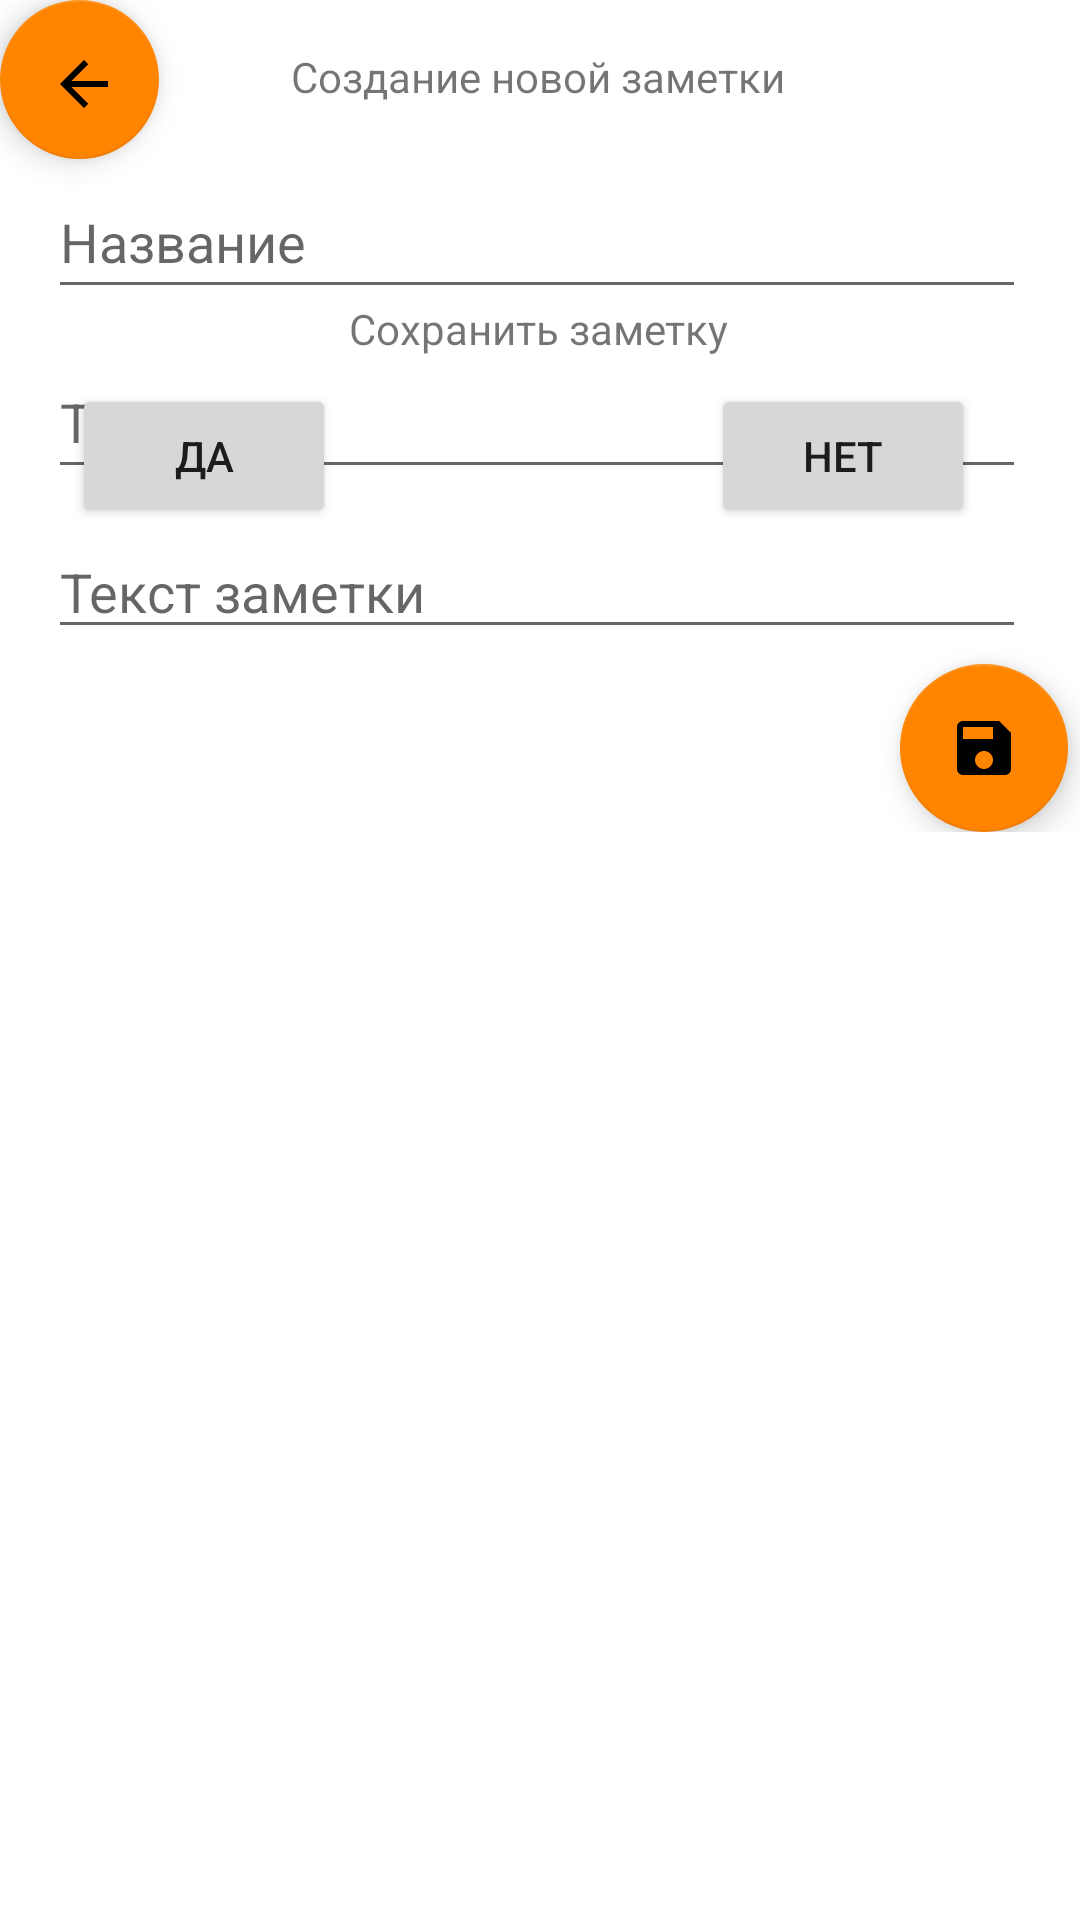

Here is an Android app screen rendered from its layout file. Give the layout XML and the strings, colors and styles it references.
<!-- AndroidManifest.xml: application theme Theme.SmNotes -->
<!-- res/layout/fragment_note_add.xml -->
<?xml version="1.0" encoding="utf-8"?>
<FrameLayout xmlns:android="http://schemas.android.com/apk/res/android"
    xmlns:tools="http://schemas.android.com/tools"
    android:layout_width="match_parent"
    android:layout_height="match_parent"
    xmlns:app="http://schemas.android.com/apk/res-auto"
    tools:context=".NoteADD">

    
    <ScrollView
        android:layout_width="match_parent"
        android:layout_height="match_parent">

        <androidx.constraintlayout.widget.ConstraintLayout
            android:layout_width="match_parent"
            android:layout_height="wrap_content">


            <EditText
                android:id="@+id/New_Name"
                android:layout_width="0dp"
                android:layout_height="48dp"
                android:layout_marginStart="16dp"
                android:layout_marginTop="20dp"
                android:layout_marginEnd="18dp"
                android:ems="10"
                android:hint="@string/item_name"
                android:inputType="textPersonName"
                app:layout_constraintEnd_toEndOf="parent"
                app:layout_constraintHorizontal_bias="0.0"
                app:layout_constraintStart_toStartOf="parent"
                app:layout_constraintTop_toBottomOf="@+id/Show" />

            <EditText
                android:id="@+id/New_Topic"
                android:layout_width="0dp"
                android:layout_height="48dp"
                android:layout_marginStart="16dp"
                android:layout_marginTop="12dp"
                android:layout_marginEnd="18dp"
                android:ems="10"
                android:hint="@string/noteadd_htopic"
                android:inputType="textPersonName"
                app:layout_constraintEnd_toEndOf="parent"
                app:layout_constraintStart_toStartOf="parent"
                app:layout_constraintTop_toBottomOf="@+id/New_Name" />

            <TextView
                android:id="@+id/Show"
                android:layout_width="wrap_content"
                android:layout_height="wrap_content"
                android:layout_marginTop="16dp"
                android:text="@string/noteadd_t"
                app:layout_constraintEnd_toEndOf="parent"
                app:layout_constraintHorizontal_bias="0.497"
                app:layout_constraintStart_toStartOf="parent"
                app:layout_constraintTop_toTopOf="parent" />

            <MultiAutoCompleteTextView
                android:id="@+id/New_Note"
                android:layout_width="match_parent"
                android:layout_height="wrap_content"
                android:layout_marginStart="16dp"
                android:layout_marginTop="12dp"
                android:layout_marginEnd="18dp"
                android:ems="10"
                android:gravity="start|top"
                android:hint="@string/noteadd_hnote"
                android:inputType="textMultiLine"
                android:maxLines="20"
                app:layout_constraintBottom_toBottomOf="parent"
                app:layout_constraintEnd_toEndOf="parent"
                app:layout_constraintHorizontal_bias="0.0"
                app:layout_constraintStart_toStartOf="parent"
                app:layout_constraintTop_toBottomOf="@+id/New_Topic"
                app:layout_constraintVertical_bias="0.0" />

            <com.google.android.material.floatingactionbutton.FloatingActionButton
                android:id="@+id/ADDNOTE"
                android:layout_width="wrap_content"
                android:layout_height="70dp"
                android:layout_marginTop="5dp"
                android:layout_marginEnd="4dp"
                android:clickable="true"
                android:saveEnabled="false"
                android:src="@drawable/baseline_save_24"
                app:backgroundTint="#FF8400"
                app:layout_constraintBottom_toBottomOf="parent"
                app:layout_constraintEnd_toEndOf="parent"
                app:layout_constraintTop_toBottomOf="@+id/New_Note" />

            <com.google.android.material.floatingactionbutton.FloatingActionButton
                android:id="@+id/back"
                android:layout_width="53dp"
                android:layout_height="56dp"
                android:clickable="true"
                android:saveEnabled="false"
                android:src="?attr/actionModeCloseDrawable"
                app:backgroundTint="#FF8400"
                app:layout_constraintStart_toStartOf="parent"
                app:layout_constraintTop_toTopOf="parent" />

            <TextView
                android:id="@+id/noyes"
                android:layout_width="wrap_content"
                android:layout_height="wrap_content"
                android:layout_marginTop="100dp"
                android:text="@string/save_note"
                app:layout_constraintEnd_toEndOf="parent"
                app:layout_constraintHorizontal_bias="0.498"
                app:layout_constraintStart_toStartOf="parent"
                app:layout_constraintTop_toTopOf="parent" />

            <Button
                android:id="@+id/yes"
                android:layout_width="wrap_content"
                android:layout_height="wrap_content"
                android:layout_marginEnd="125dp"
                android:text="@string/yes"
                app:layout_constraintBottom_toBottomOf="@+id/no"
                app:layout_constraintEnd_toStartOf="@+id/no" />

            <Button
                android:id="@+id/no"
                android:layout_width="wrap_content"
                android:layout_height="wrap_content"
                android:layout_marginTop="25dp"
                android:layout_marginEnd="35dp"
                android:text="@string/no"
                app:layout_constraintEnd_toEndOf="parent"
                app:layout_constraintTop_toBottomOf="@+id/New_Name" />

        </androidx.constraintlayout.widget.ConstraintLayout>
    </ScrollView>

</FrameLayout>
<!-- resources referenced by this layout -->
<resources>
  <!-- drawable baseline_save_24 (drawable) -->
  <vector android:height="24dp" android:tint="#FF6D00"
      android:viewportHeight="24" android:viewportWidth="24"
      android:width="24dp" xmlns:android="http://schemas.android.com/apk/res/android">
      <path android:fillColor="@android:color/white" android:pathData="M17,3L5,3c-1.11,0 -2,0.9 -2,2v14c0,1.1 0.89,2 2,2h14c1.1,0 2,-0.9 2,-2L21,7l-4,-4zM12,19c-1.66,0 -3,-1.34 -3,-3s1.34,-3 3,-3 3,1.34 3,3 -1.34,3 -3,3zM15,9L5,9L5,5h10v4z"/>
  </vector>
  <string name="item_name">Название</string>
  <string name="no">Нет</string>
  <string name="noteadd_hnote">Текст заметки</string>
  <string name="noteadd_htopic">Тема</string>
  <string name="noteadd_t">Создание новой заметки</string>
  <string name="save_note">Сохранить заметку</string>
  <string name="yes">Да</string>
  <style name="Theme.SmNotes" parent="Theme.MaterialComponents.Light.DarkActionBar">
          
          <item name="colorPrimary">#FF6D00</item>
          <item name="colorPrimaryVariant">#000000</item>
          <item name="colorOnPrimary">@color/white</item>
          
          <item name="colorSecondary">@color/teal_200</item>
          <item name="colorSecondaryVariant">@color/teal_700</item>
          <item name="colorOnSecondary">@color/black</item>
          
          <item name="android:statusBarColor">#000000</item>
          
      </style>
  <color name="white">#FFFFFFFF</color>
  <color name="teal_200">#FF03DAC5</color>
  <color name="teal_700">#FF018786</color>
  <color name="black">#FF000000</color>
</resources>
